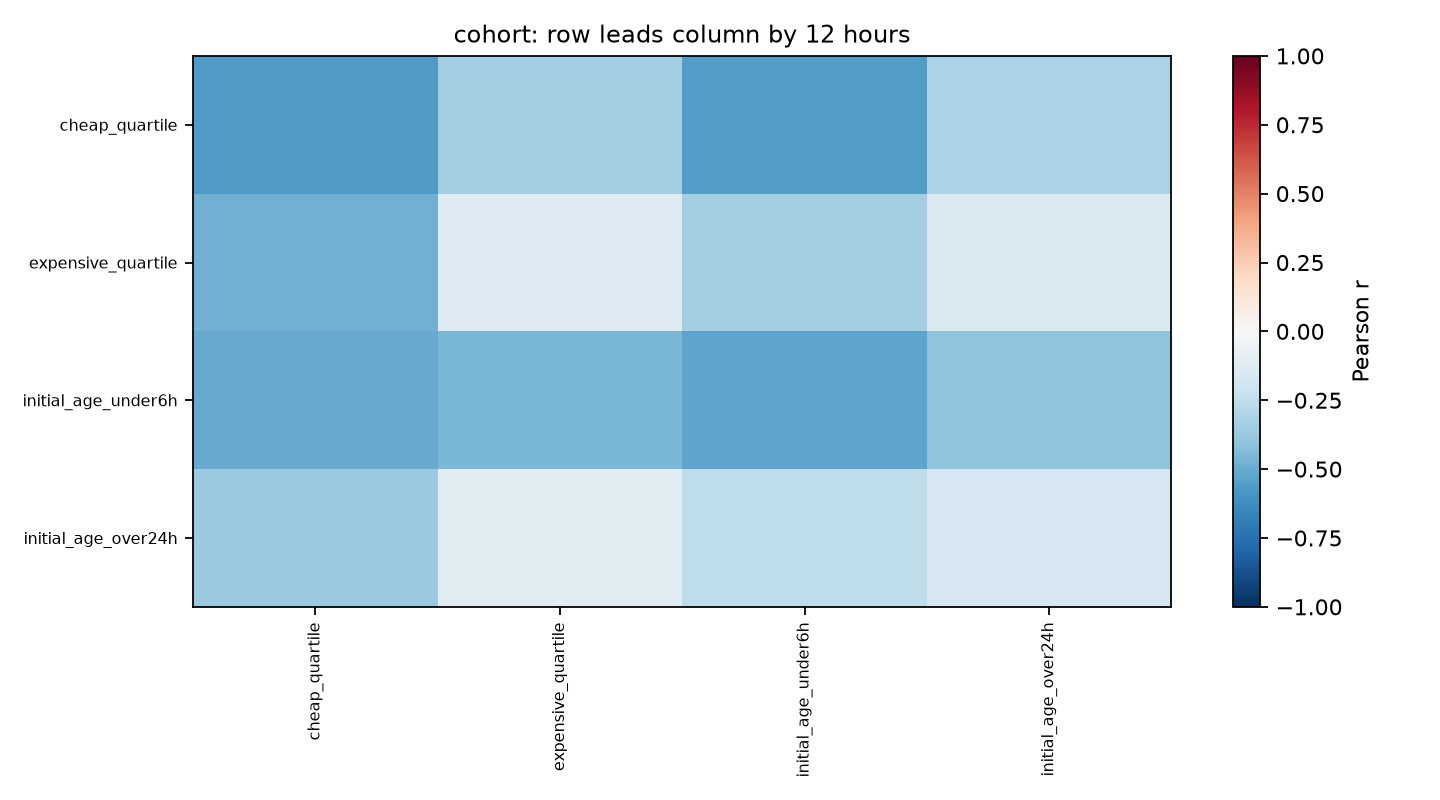

Values plotted in this chart, from the file beside it:
, cheap_quartile, expensive_quartile, initial_age_under6h, initial_age_over24h
cheap_quartile, -0.5675, -0.349, -0.5571, -0.3154
expensive_quartile, -0.4798, -0.128, -0.3414, -0.1457
initial_age_under6h, -0.5023, -0.4596, -0.5299, -0.4053
initial_age_over24h, -0.3684, -0.1094, -0.2532, -0.1715
